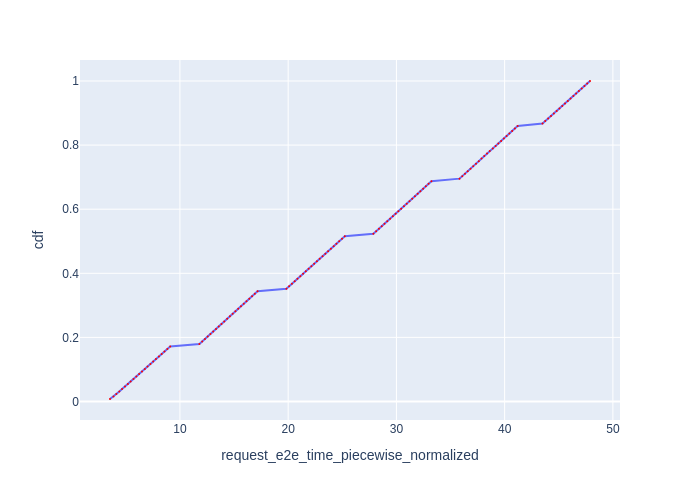

Source data for this figure (header and first rows):
Request Id, request_e2e_time_piecewise_normalized, cdf
0_0, 3.541, 0.007812
0_1, 3.867, 0.01562
0_2, 4.13, 0.02344
0_3, 4.402, 0.03125
0_4, 4.655, 0.03906
0_5, 4.924, 0.04688
0_6, 5.194, 0.05469
0_7, 5.447, 0.0625
0_8, 5.714, 0.07031
0_9, 5.975, 0.07812
0_10, 6.23, 0.08594
0_11, 6.499, 0.09375
0_12, 6.756, 0.1016
0_13, 7.007, 0.1094
0_14, 7.277, 0.1172
0_15, 7.531, 0.125
0_16, 7.786, 0.1328
0_17, 8.06, 0.1406
0_18, 8.318, 0.1484
0_19, 8.573, 0.1562
0_20, 8.841, 0.1641
0_21, 9.1, 0.1719
0_22, 11.8, 0.1797
0_23, 12.06, 0.1875
0_24, 12.31, 0.1953
0_25, 12.57, 0.2031
0_26, 12.82, 0.2109
0_27, 13.08, 0.2188
0_28, 13.33, 0.2266
0_29, 13.59, 0.2344
0_30, 13.84, 0.2422
0_31, 14.1, 0.25
0_32, 14.37, 0.2578
0_33, 14.62, 0.2656
0_34, 14.87, 0.2734
0_35, 15.13, 0.2812
0_36, 15.38, 0.2891
0_37, 15.64, 0.2969
0_38, 15.9, 0.3047
0_39, 16.15, 0.3125
0_40, 16.41, 0.3203
0_41, 16.66, 0.3281
0_42, 16.92, 0.3359
0_43, 17.17, 0.3438
0_44, 19.84, 0.3516
0_45, 20.09, 0.3594
0_46, 20.35, 0.3672
0_47, 20.61, 0.375
0_48, 20.86, 0.3828
0_49, 21.12, 0.3906
0_50, 21.38, 0.3984
0_51, 21.63, 0.4062
0_52, 21.89, 0.4141
0_53, 22.15, 0.4219
0_54, 22.4, 0.4297
0_55, 22.66, 0.4375
0_56, 22.91, 0.4453
0_57, 23.18, 0.4531
0_58, 23.44, 0.4609
0_59, 23.69, 0.4688
... 68 more rows
